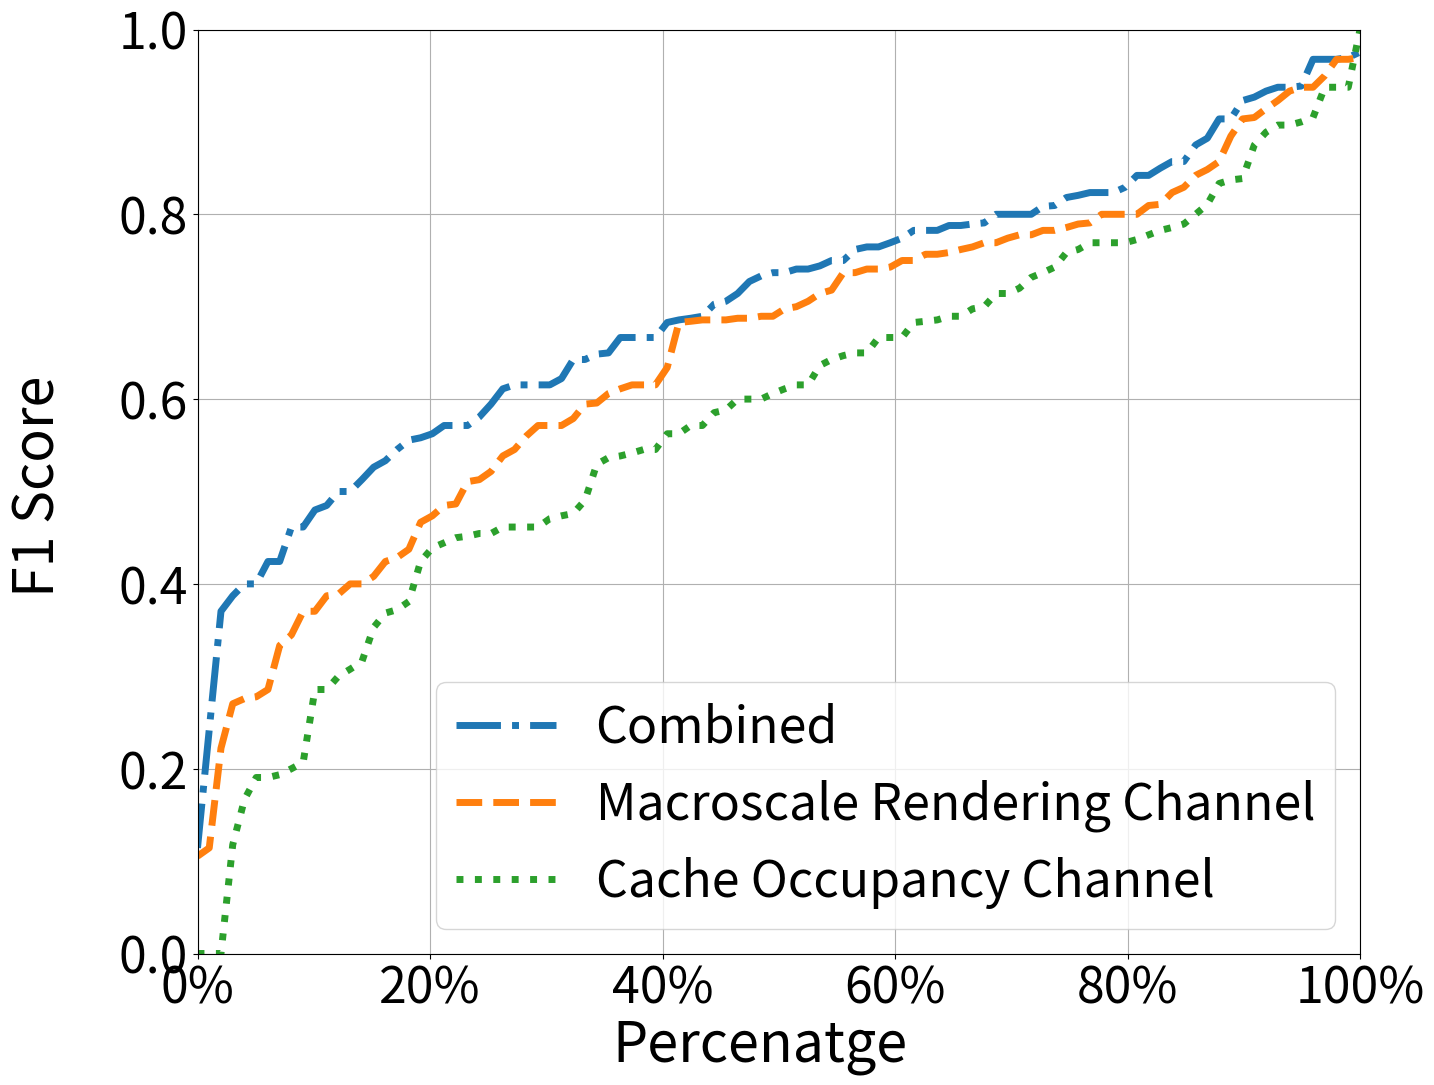

Source code (Python):
import numpy as np
import matplotlib.pyplot as plt

np.random.seed(19680801)

mu = 200
sigma = 25
n_bins = 100
x = np.random.normal(mu, sigma, size=100)
combined = np.fromstring('0.5384615384615384, 0.7755102040816326, 0.3870967741935484, 0.6666666666666665, 0.9387755102040817, 0.6956521739130435, 0.7096774193548386, 0.625, 0.9375, 0.7647058823529411, 0.8235294117647058, 0.7272727272727272, 0.967741935483871, 0.5714285714285715, 0.34782608695652173, 0.5555555555555556, 0.6111111111111113, 0.5625, 0.48484848484848486, 0.7999999999999999, 0.6428571428571429, 0.9333333333333333, 0.5806451612903226, 0.8, 0.8292682926829269, 0.975609756097561, 0.8085106382978724, 0.7222222222222222, 0.7333333333333334, 0.5714285714285715, 0.9032258064516129, 0.5, 0.6153846153846153, 0.8181818181818182, 0.48, 0.7755102040816326, 0.1111111111111111, 0.5454545454545454, 0.5, 0.8571428571428571, 0.5, 0.6486486486486486, 0.5517241379310345, 0.8823529411764706, 0.6428571428571429, 0.8205128205128205, 0.6153846153846154, 0.7027027027027029, 0.9142857142857143, 0.8125, 0.9268292682926829, 0.7878787878787878, 0.7500000000000001, 0.744186046511628, 0.6222222222222222, 0.823529411764706, 0.7272727272727272, 0.5263157894736841, 0.42424242424242425, 0.8421052631578948, 0.7058823529411765, 0.8235294117647058, 0.6956521739130435, 0.46153846153846156, 0.6666666666666665, 0.7333333333333333, 0.6511627906976745, 0.7999999999999999, 0.64, 0.28571428571428575, 0.7826086956521738, 0.7894736842105263, 0.5714285714285715, 0.9230769230769231, 0.7058823529411765, 0.7878787878787878, 0.9032258064516129, 0.6666666666666666, 0.65, 0.46153846153846156, 0.3571428571428571, 0.85, 0.24242424242424246, 0.5833333333333334, 0.5, 0.7142857142857143, 0.3673469387755102, 0.6666666666666667, 0.5581395348837209, 0.6666666666666667, 0.7741935483870969, 0.7027027027027027, 0.8750000000000001, 0.4, 0.6451612903225806, 0.5333333333333333, 0.8292682926829269, 0.7142857142857143, 0.9032258064516129, 0.888888888888889', dtype=float, sep=',')
rendering = np.fromstring('0.6896551724137931, 0.7906976744186046, 0.3448275862068965, 0.38888888888888884, 0.8846153846153846, 0.761904761904762, 0.7741935483870969, 0.6857142857142857, 0.9142857142857143, 0.7142857142857143, 0.7179487179487181, 0.7058823529411765, 0.9375, 0.4, 0.39999999999999997, 0.4864864864864865, 0.42857142857142855, 0.5454545454545455, 0.3870967741935484, 0.7999999999999999, 0.5599999999999999, 0.967741935483871, 0.5714285714285714, 0.8095238095238095, 0.8421052631578947, 0.9500000000000001, 0.7000000000000001, 0.7692307692307692, 0.7407407407407406, 0.5945945945945945, 0.9032258064516129, 0.7407407407407406, 0.3703703703703704, 0.5957446808510638, 0.47368421052631576, 0.8571428571428572, 0.11428571428571428, 0.33333333333333337, 0.27777777777777773, 0.7567567567567567, 0.5714285714285715, 0.6060606060606061, 0.6153846153846154, 0.7586206896551724, 0.6153846153846153, 0.8108108108108109, 0.6111111111111113, 0.7368421052631579, 0.9375, 0.9333333333333333, 0.9047619047619048, 0.7857142857142857, 0.6875, 0.6857142857142857, 0.5217391304347826, 0.823529411764706, 0.7826086956521738, 0.27586206896551724, 0.27027027027027023, 0.7692307692307692, 0.7647058823529411, 0.7777777777777777, 0.8000000000000002, 0.4375, 0.4666666666666667, 0.689655172413793, 0.7368421052631579, 0.7777777777777778, 0.782608695652174, 0.3703703703703704, 0.75, 0.7894736842105263, 0.5384615384615385, 0.9230769230769231, 0.6857142857142857, 0.742857142857143, 0.8484848484848485, 0.6341463414634146, 0.5789473684210527, 0.40816326530612246, 0.5128205128205129, 0.7567567567567567, 0.10526315789473685, 0.6153846153846154, 0.48484848484848486, 0.75, 0.4242424242424242, 0.6829268292682927, 0.5106382978723404, 0.5714285714285715, 0.7999999999999999, 0.6976744186046512, 0.7999999999999999, 0.2222222222222222, 0.6874999999999999, 0.2857142857142857, 0.8292682926829269, 0.6842105263157896, 0.967741935483871, 0.9696969696969697 ', dtype=float, sep=',')
cache = np.fromstring('0.5454545454545455, 0.7727272727272727, 0.37209302325581395, 0, 0.6976744186046512, 0.7199999999999999, 0.6153846153846154, 0.6, 0.7000000000000001, 0.5882352941176471, 0.7428571428571429, 0.689655172413793, 0.9375, 0.19354838709677416, 0.28571428571428564, 0.1904761904761905, 0.16666666666666666, 0.2, 0.20689655172413793, 0.7142857142857143, 0.47619047619047616, 0.8108108108108109, 0.4444444444444444, 0.782608695652174, 0.8, 0.888888888888889, 0.8333333333333333, 0.5384615384615385, 0.45454545454545453, 0.47058823529411764, 0.65, 0.6153846153846154, 0.3, 0.7692307692307692, 0.45, 0.7692307692307693, 0, 0.19047619047619044, 0.1176470588235294, 0.7894736842105263, 0.4615384615384615, 0.46153846153846156, 0.5625, 0.5999999999999999, 0.5625, 0.7368421052631579, 0.6111111111111113, 0.6363636363636364, 1.0, 0.7692307692307693, 0.9047619047619048, 0.45161290322580644, 0.5999999999999999, 0.6500000000000001, 0.4390243902439024, 0.7586206896551724, 0.9, 0.3684210526315789, 0.2857142857142857, 0.6857142857142857, 0.7777777777777778, 0.6428571428571429, 0.45454545454545453, 0.5714285714285714, 0.5294117647058824, 0.6470588235294117, 0.6829268292682926, 0.8749999999999999, 0.5853658536585367, 0.30769230769230765, 0.6666666666666666, 0.7692307692307693, 0.42424242424242425, 0.896551724137931, 0.5454545454545455, 0.6842105263157894, 0.7142857142857143, 0.6666666666666666, 0.49056603773584906, 0.46153846153846156, 0.5714285714285715, 0.7317073170731708, 0, 0.46153846153846156, 0.47368421052631576, 0.761904761904762, 0.3529411764705882, 0.6060606060606061, 0.5416666666666666, 0.6896551724137931, 0.8387096774193549, 0.5365853658536586, 0.896551724137931, 0.3157894736842105, 0.7857142857142857, 0.380952380952381, 0.8372093023255814, 0.6666666666666667, 0.9375, 0.9375', dtype=float, sep=',')
plt.rcParams.update({'font.size': 36})
fig, ax = plt.subplots(figsize=(15, 12))
for i in range(len(combined)):
    if combined[i] < rendering[i]:
        combined[i] = rendering[i]
print("median of arr : ", np.median(combined)) 
print("median of arr : ", np.median(rendering)) 
print("median of arr : ", np.median(cache)) 


ax.set_ylim(0, 1)
ax.set_xlim(0, 1)

vals = ax.get_xticks()
ax.set_xticklabels(['{:,.0%}'.format(x) for x in vals])

# plot the cumulative histogram
# n, bins, patches = ax.hist(chrome, n_bins, density=True, histtype='step',
#                            cumulative=-1, label='Chrome', linestyle = '-.', linewidth = 3)
combined_sorted = np.sort(combined)
p = 1. * np.arange(len(combined)) / (len(combined) - 1)
ax.plot(p, combined_sorted, label='Combined', linestyle = '-.', linewidth = 5)


rendering_sorted = np.sort(rendering)
p = 1. * np.arange(len(rendering)) / (len(rendering) - 1)
ax.plot(p, rendering_sorted, label='Macroscale Rendering Channel', linestyle = '--', linewidth = 5)

cache_sorted = np.sort(cache)
p = 1. * np.arange(len(cache)) / (len(cache) - 1)
ax.plot(p, cache_sorted, label='Cache Occupancy Channel', linestyle = ':', linewidth = 5)

# # Add a line showing the expected distribution.
# y = ((1 / (np.sqrt(2 * np.pi) * sigma)) *
#      np.exp(-0.5 * (1 / sigma * (bins - mu))**2))
# y = y.cumsum()
# y /= y[-1]

# ax.plot(bins, y, 'k--', linewidth=1.5, label='Theoretical')


# ax.hist(firefox, n_bins, density=True, histtype='step',
#                            cumulative=-1, label='Firefox', linestyle = '--', linewidth = 3)
# ax.hist(safari, n_bins, density=True, histtype='step',
#                            cumulative=-1, label='Safari',linestyle = ':', linewidth = 3)
# # Add a line showing the expected distribution.
# y = ((1 / (np.sqrt(2 * np.pi) * sigma)) *
#      np.exp(-0.5 * (1 / sigma * (bins - mu))**2))
# y = y.cumsum()
# y /= y[-1]

# ax.plot(bins, y, 'k--', linewidth=1.5, label='Theoretical')

# Overlay a reversed cumulative histogram.
# ax.hist(x, bins=bins, density=True, histtype='step', cumulative=-1,
#         label='Reversed emp.')

# tidy up the figure
ax.grid(True)
ax.legend(loc='lower right')
# ax.set_title('Cumulative step histograms')
# ax.set_ylabel('Percenatge')
# ax.set_xlabel('')

fig.text(0.5, 0.02, 'Percenatge', ha='center',fontsize=40)
fig.text(0, 0.5, 'F1 Score', va='center', rotation='vertical',fontsize=40)

plt.show()
plt.savefig('closeworldf1.png')
plt.savefig('closeworldf1.eps',format='eps')